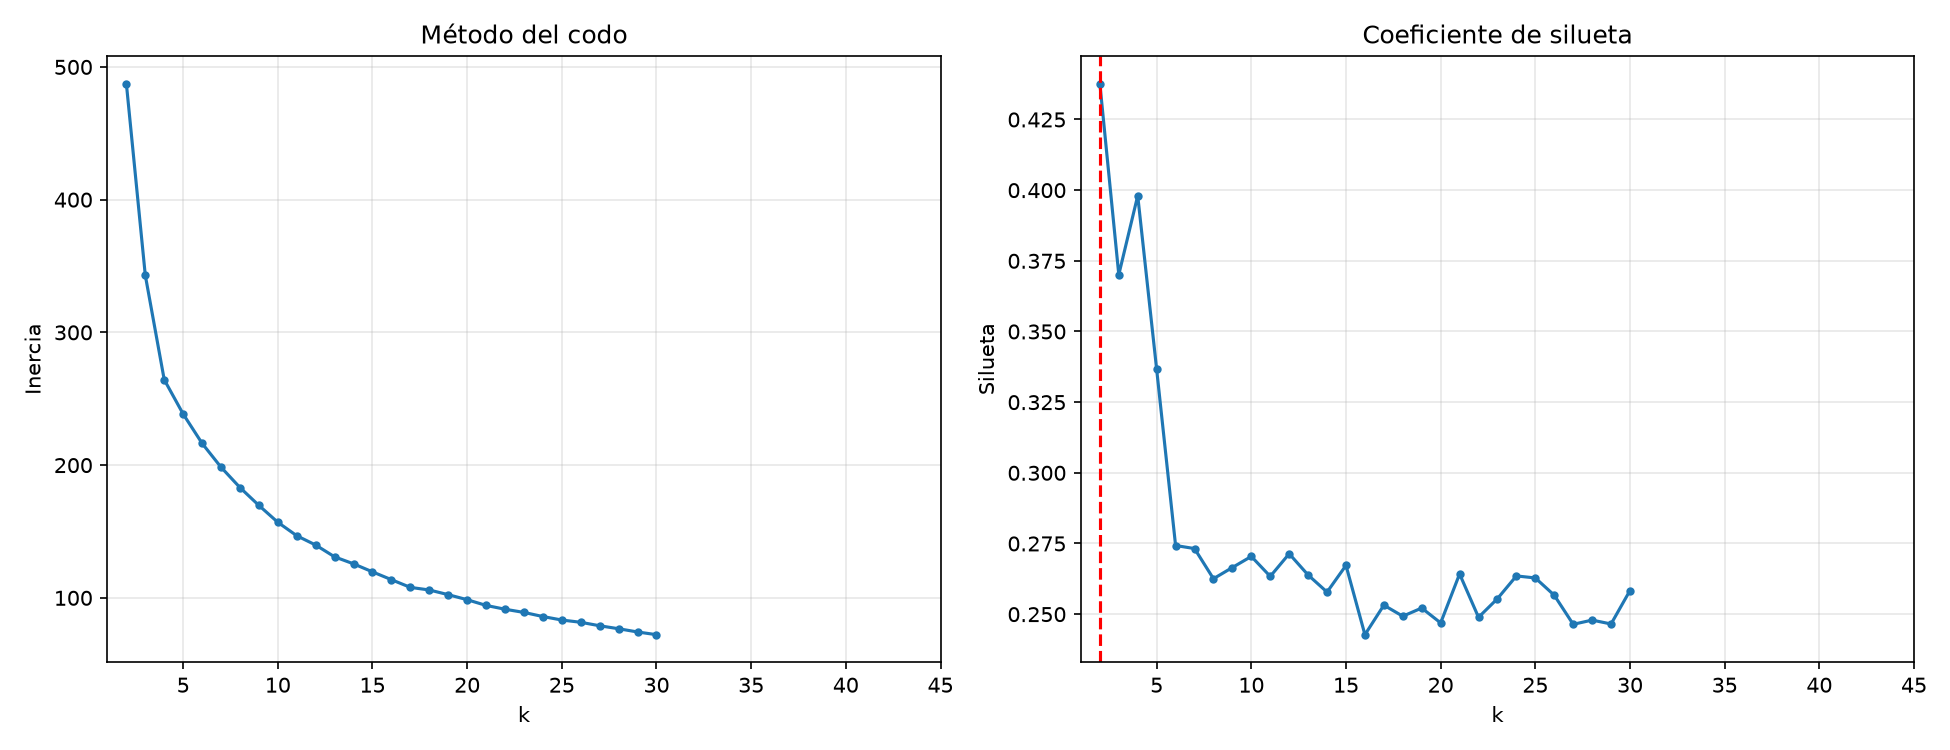

The data file committed next to this chart (first rows):
k, inercia, silueta, calinski_harabasz, davies_bouldin
2, 487.5, 0.4377, 301.7, 0.8528
4, 264.4, 0.398, 262.3, 0.9259
3, 343.1, 0.3701, 272.3, 1.021
5, 238.5, 0.3366, 224.8, 1.052
6, 216.4, 0.2743, 203.1, 1.255
7, 198.4, 0.2732, 188.1, 1.186
12, 139.8, 0.2714, 153.3, 1.139
10, 156.9, 0.2704, 164.8, 1.181
15, 119.6, 0.2672, 142.4, 1.15
9, 169.6, 0.2665, 169.6, 1.193
13, 130.9, 0.2638, 151, 1.109
11, 146.8, 0.2634, 159.8, 1.196
8, 183.1, 0.2625, 177.3, 1.23
14, 125.6, 0.2578, 145.6, 1.14
